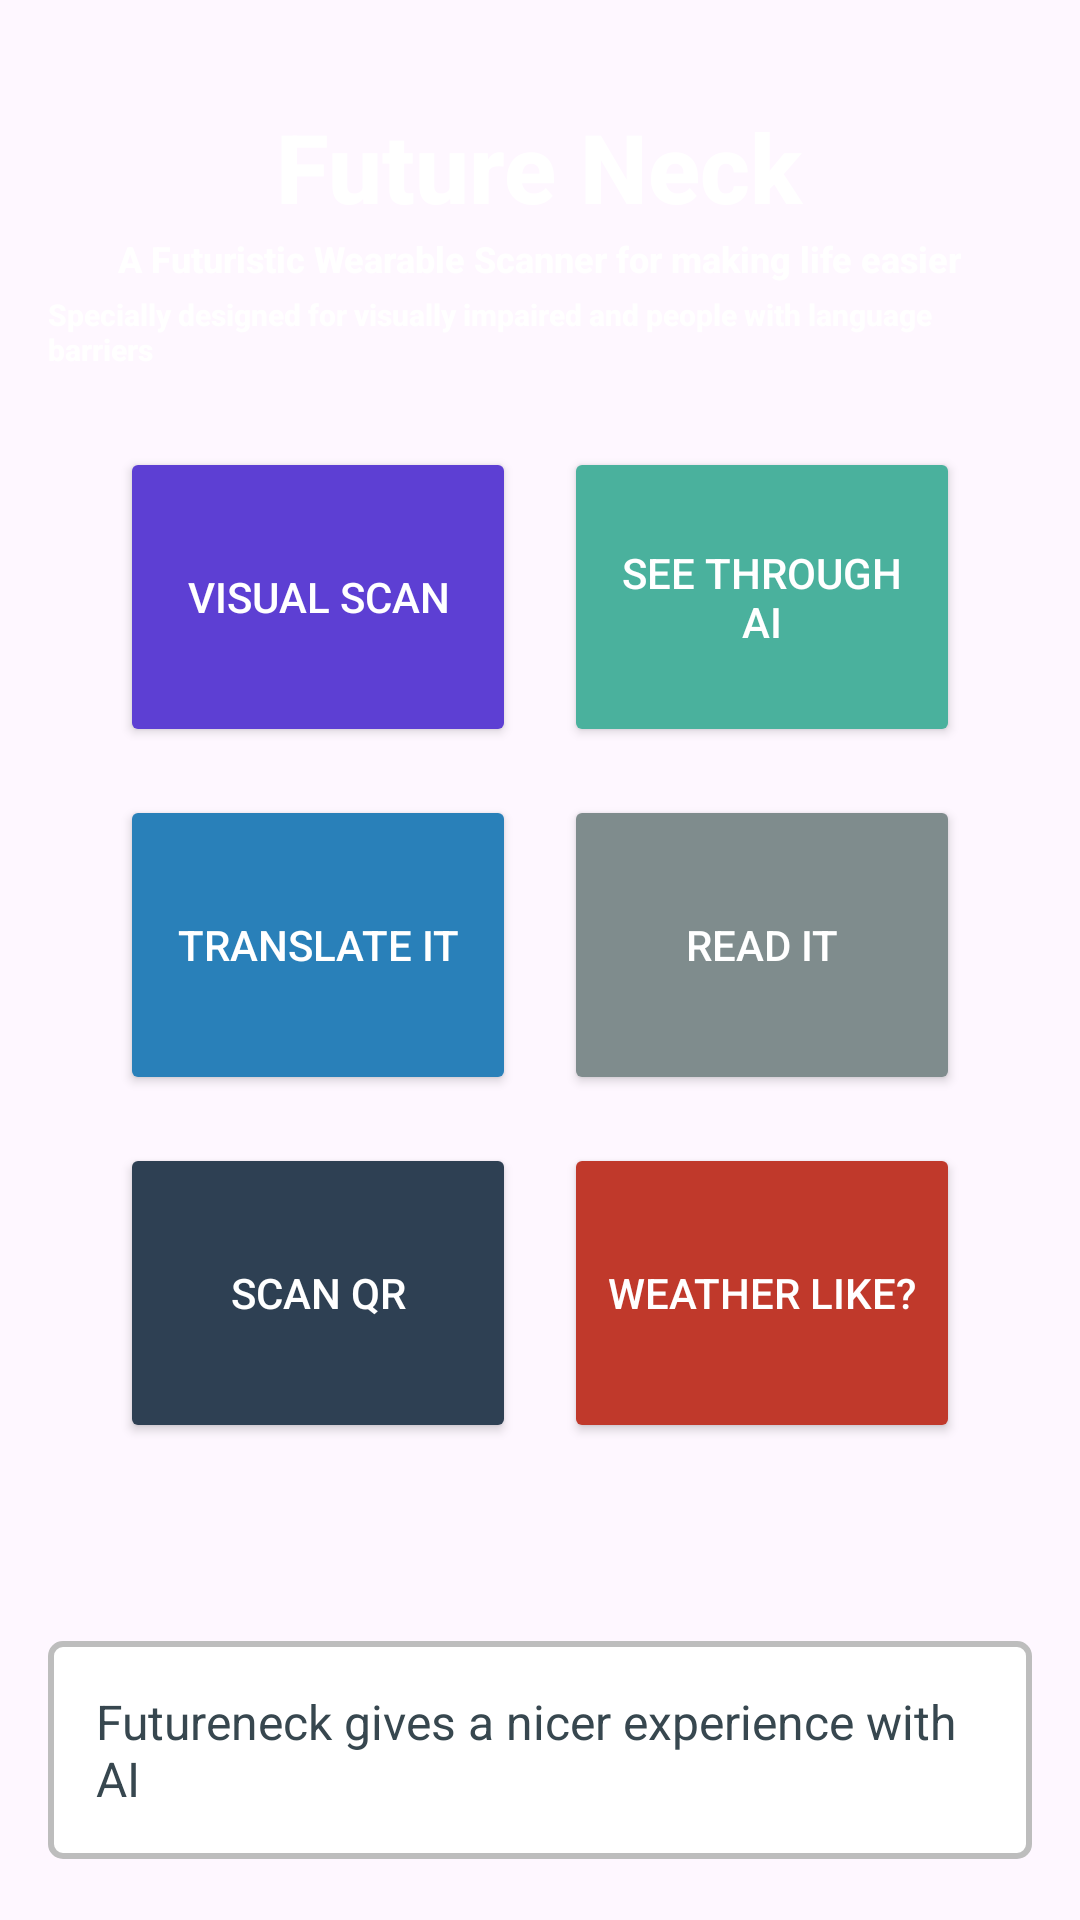

Android layout source for this screen:
<!-- AndroidManifest.xml: application theme Theme.FutureNeck -->
<!-- res/layout/activity_main.xml -->
<?xml version="1.0" encoding="utf-8"?>
<RelativeLayout xmlns:android="http://schemas.android.com/apk/res/android"
    android:layout_width="match_parent"
    android:layout_height="match_parent"
    android:padding="16dp"
    android:background="@drawable/background3">

    
    <TextView
        android:id="@+id/tvTitle"
        android:layout_width="wrap_content"
        android:layout_height="wrap_content"
        android:text="Future Neck"
        android:textSize="32sp"
        android:textColor="#FFFF"
        android:fontFamily="sans-serif-medium"
        android:textStyle="bold"
        android:layout_centerHorizontal="true"
        android:layout_marginBottom="32dp"
        android:layout_marginTop="18dp"/>

    <TextView
        android:id="@+id/subTitle"
        android:layout_width="wrap_content"
        android:layout_height="wrap_content"
        android:text="A Futuristic Wearable Scanner for making life easier"
        android:textSize="12sp"
        android:textColor="#FFFF"
        android:fontFamily="sans-serif-medium"
        android:textStyle="bold"
        android:layout_centerHorizontal="true"
        android:layout_marginBottom="32dp"
        android:layout_marginTop="62dp"/>

    <TextView
        android:id="@+id/subTitle2"
        android:layout_width="wrap_content"
        android:layout_height="wrap_content"
        android:text="Specially designed for visually impaired and people with language barriers"
        android:textSize="10sp"
        android:textColor="#FFFF"
        android:fontFamily="sans-serif-medium"
        android:textStyle="bold"
        android:layout_centerHorizontal="true"
        android:layout_marginBottom="32dp"
        android:layout_marginTop="82dp"/>

    
    <GridLayout
        android:id="@+id/gridLayout"
        android:layout_width="match_parent"
        android:layout_height="wrap_content"
        android:layout_below="@id/tvTitle"
        android:padding="16dp"
        android:columnCount="2"
        android:rowCount="2"
        android:layout_marginTop="16dp"
        android:layout_marginBottom="16dp">

        
        <Button
            android:id="@+id/btnDetectObject"
            android:layout_width="0dp"
            android:layout_height="wrap_content"
            android:layout_rowWeight="1"
            android:layout_columnWeight="1"
            android:text="Visual scan"
            android:backgroundTint="@color/color1"
            android:textColor="#FFFFFF"
            android:layout_margin="8dp"
            android:minHeight="100dp" />

        
        <Button
            android:id="@+id/btnProcessAI"
            android:layout_width="0dp"
            android:layout_height="wrap_content"
            android:layout_rowWeight="1"
            android:layout_columnWeight="1"
            android:text="See through AI"
            android:backgroundTint="@color/color2"
            android:textColor="#FFFFFF"
            android:layout_margin="8dp"
            android:minHeight="100dp" />

        
        <Button
            android:id="@+id/btnTranslate"
            android:layout_width="0dp"
            android:layout_height="wrap_content"
            android:layout_rowWeight="1"
            android:layout_columnWeight="1"
            android:text="Translate it"
            android:backgroundTint="@color/color3"
            android:textColor="#FFFFFF"
            android:layout_margin="8dp"
            android:minHeight="100dp" />

        
        <Button
            android:id="@+id/btnReadText"
            android:layout_width="0dp"
            android:layout_height="wrap_content"
            android:layout_rowWeight="1"
            android:layout_columnWeight="1"
            android:text="Read it"
            android:backgroundTint="@color/color4"
            android:textColor="#FFFFFF"
            android:layout_margin="8dp"
            android:minHeight="100dp" />

        <Button
            android:id="@+id/btnQRScan"
            android:layout_width="0dp"
            android:layout_height="wrap_content"
            android:layout_rowWeight="1"
            android:layout_columnWeight="1"
            android:text="Scan QR"
            android:backgroundTint="@color/color5"
            android:textColor="#FFFFFF"
            android:layout_margin="8dp"
            android:minHeight="100dp" />

        <Button
            android:id="@+id/btnWeatherNow"
            android:layout_width="0dp"
            android:layout_height="wrap_content"
            android:layout_rowWeight="1"
            android:layout_columnWeight="1"
            android:text="Weather Like?"
            android:backgroundTint="@color/color6"
            android:textColor="#FFFFFF"
            android:layout_margin="8dp"
            android:minHeight="100dp" />
    </GridLayout>


    
    <TextView
        android:id="@+id/textViewOutput"
        android:layout_width="match_parent"
        android:layout_height="wrap_content"
        android:layout_below="@id/gridLayout"
        android:padding="16dp"
        android:textSize="16sp"
        android:textColor="#37474F"
        android:background="@drawable/textview_border"
        android:layout_marginTop="26dp"
        android:scrollbars="vertical"
        android:text="Futureneck gives a nicer experience with AI"/>

</RelativeLayout>
<!-- resources referenced by this layout -->
<resources>
  <color name="color1">#5D3FD3</color>
  <color name="color2">#4AB19D</color>
  <color name="color3">#2980B9</color>
  <color name="color4">#7F8C8D</color>
  <color name="color5">#2E4053</color>
  <color name="color6">#C0392B</color>
  <!-- drawable textview_border (drawable) -->
  <?xml version="1.0" encoding="utf-8"?>
  <shape xmlns:android="http://schemas.android.com/apk/res/android">
      <solid android:color="#FFFFFF"/>
      <stroke android:width="2dp" android:color="#BDBDBD"/>
      <corners android:radius="4dp"/>
  </shape>
  <style name="Theme.FutureNeck" parent="Base.Theme.FutureNeck">
          
      </style>
  <style name="Base.Theme.FutureNeck" parent="Theme.Material3.DayNight.NoActionBar">
          
          <item name="colorPrimary">@color/my_primary_color</item>
          <item name="colorSecondary">@color/my_secondary_color</item>
          
      </style>
  <color name="my_primary_color">#6200EE</color>
  <color name="my_secondary_color">#3700B3</color>
</resources>
